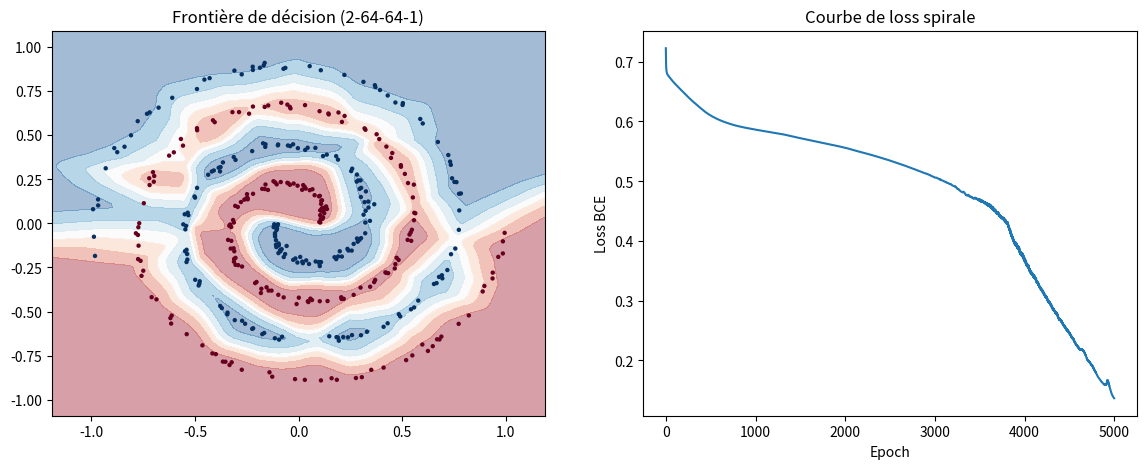

The matplotlib source for this figure:
import numpy as np
import matplotlib
matplotlib.use('Agg')
import matplotlib.pyplot as plt


def generate_spiral(n_points=200, noise=0.1, seed=42):
    """Génère deux spirales entrelacées : classe 0 et classe 1."""
    np.random.seed(seed)
    n = n_points // 2
    theta0 = np.linspace(0, 4 * np.pi, n) + np.random.randn(n) * noise
    theta1 = np.linspace(0, 4 * np.pi, n) + np.random.randn(n) * noise + np.pi
    r = np.linspace(0.1, 1.0, n)
    X0 = np.c_[r * np.cos(theta0), r * np.sin(theta0)]
    X1 = np.c_[r * np.cos(theta1), r * np.sin(theta1)]
    X = np.vstack([X0, X1])
    y = np.hstack([np.zeros(n), np.ones(n)])
    return X, y


def sigmoid(x):
    return 1 / (1 + np.exp(-x))


def relu(x):
    return np.maximum(0, x)


def relu_grad(x):
    # Dérivée de relu : 1 si x > 0, sinon 0
    return (x > 0).astype(float)


def bce_loss(y_true, y_pred):
    y_pred = np.clip(y_pred, 1e-7, 1 - 1e-7)
    return -np.mean(y_true * np.log(y_pred) + (1 - y_true) * np.log(1 - y_pred))


X, y = generate_spiral(n_points=400, noise=0.15)

# Architecture 2-64-64-1 avec initialisation He (std = sqrt(2 / n_entrées))
np.random.seed(42)
W1 = np.random.randn(2, 64) * np.sqrt(2 / 2)
b1 = np.zeros(64)
W2 = np.random.randn(64, 64) * np.sqrt(2 / 64)
b2 = np.zeros(64)
W3 = np.random.randn(64, 1) * np.sqrt(2 / 64)
b3 = np.zeros(1)

# lr=0.01 + batch complet sur 400 points = pas trop petits → convergence très lente.
# Le gradient est moyenné sur n=400 : chaque point contribue 0.01/400 = 0.000025
# de mise à jour effective. On passe à lr=0.1 (10x) + 5000 epochs.
# Le gradient clipping évite l'explosion des gradients avec ce lr plus élevé.
lr = 0.1
n_epochs = 5000
clip_val = 5.0          # gradient clipping — bonne pratique mentionnée dans le cours
losses = []
n = len(y)

for epoch in range(n_epochs):
    # Forward — 3 couches
    z1 = X @ W1 + b1
    a1 = relu(z1)
    z2 = a1 @ W2 + b2
    a2 = relu(z2)
    z3 = a2 @ W3 + b3
    y_pred = sigmoid(z3).flatten()

    loss = bce_loss(y, y_pred)
    losses.append(loss)

    # Backward — remonter les gradients couche par couche
    # Sortie
    err3 = y_pred - y                                       # [n,]
    dW3 = a2.T @ err3.reshape(-1, 1) / n                   # [64, 1]
    db3 = np.mean(err3)

    # Couche 2
    err2 = (err3.reshape(-1, 1) @ W3.T) * relu_grad(z2)    # [n, 64]
    dW2 = a1.T @ err2 / n                                   # [64, 64]
    db2 = np.mean(err2, axis=0)

    # Couche 1
    err1 = (err2 @ W2.T) * relu_grad(z1)                   # [n, 64]
    dW1 = X.T @ err1 / n                                    # [2, 64]
    db1 = np.mean(err1, axis=0)

    # Gradient clipping — plafonne chaque gradient à [-clip_val, clip_val]
    # out=g échoue sur les scalaires (db_) → on réassigne explicitement.
    dW1 = np.clip(dW1, -clip_val, clip_val)
    db1 = np.clip(db1, -clip_val, clip_val)
    dW2 = np.clip(dW2, -clip_val, clip_val)
    db2 = np.clip(db2, -clip_val, clip_val)
    dW3 = np.clip(dW3, -clip_val, clip_val)
    db3 = np.clip(db3, -clip_val, clip_val)

    # Mise à jour
    W1 -= lr * dW1;  b1 -= lr * db1
    W2 -= lr * dW2;  b2 -= lr * db2
    W3 -= lr * dW3;  b3 -= lr * db3

    if epoch % 1000 == 0:
        acc = np.mean((y_pred > 0.5) == y)
        print(f"Epoch {epoch:4d} | Loss: {loss:.4f} | Accuracy: {acc:.2%}")

# Frontière de décision
h = 0.02
xx, yy = np.meshgrid(np.arange(X[:, 0].min() - 0.2, X[:, 0].max() + 0.2, h),
                     np.arange(X[:, 1].min() - 0.2, X[:, 1].max() + 0.2, h))
grid = np.c_[xx.ravel(), yy.ravel()]
a1g = relu(np.dot(grid, W1) + b1)
a2g = relu(np.dot(a1g, W2) + b2)
zg = sigmoid(np.dot(a2g, W3) + b3).reshape(xx.shape)

fig, axes = plt.subplots(1, 2, figsize=(14, 5))
axes[0].contourf(xx, yy, zg, alpha=0.4, cmap='RdBu')
axes[0].scatter(X[:, 0], X[:, 1], c=y, cmap='RdBu', s=10, edgecolors='none')
axes[0].set_title("Frontière de décision (2-64-64-1)")
axes[1].plot(losses)
axes[1].set_xlabel("Epoch"); axes[1].set_ylabel("Loss BCE")
axes[1].set_title("Courbe de loss spirale")
plt.savefig("phase4_spirale.png", dpi=100, bbox_inches='tight')
print(f"\nLoss finale : {losses[-1]:.4f}")
print(f"Accuracy finale : {np.mean((y_pred > 0.5) == y):.2%}")
